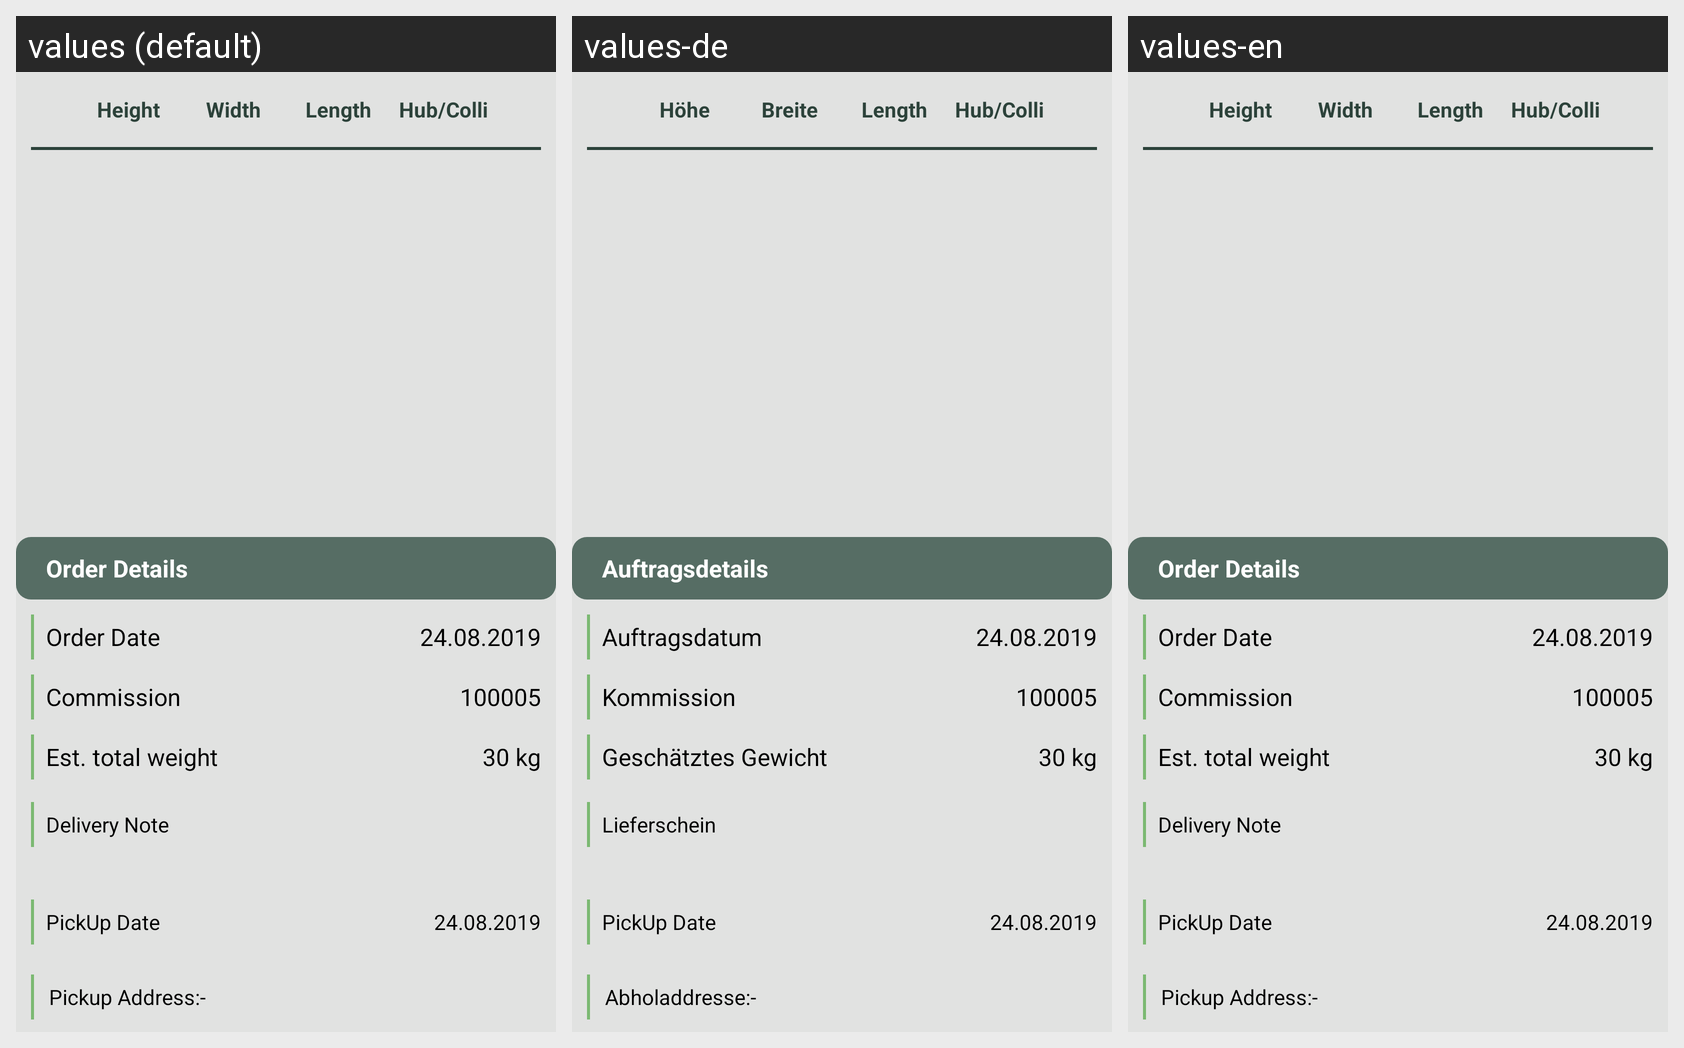

Here is an Android app screen in its default locale and in the app's own translations. Write out the translated-string differences for the strings that appear on this screen.
Android screen res/layout/fragment_order_details.xml rendered under 3 locales, left to right: values (default), values-de, values-en. Device: Nexus 5 (rendered at 1080×1920; each locale shown at half size, 540×960, under a caption strip naming it); theme AppTheme.
Strings drawn on this screen, with the default value and each locale's value (text and hints the layout hard-codes, and strings that could not be matched under every locale, appear in the picture but are not listed):

st_order_details
  values: Order Details
  values-de: Auftragsdetails
  values-en: Order Details

st_order_date
  values: Order Date
  values-de: Auftragsdatum
  values-en: Order Date

st_comission
  values: Commission
  values-de: Kommission
  values-en: Commission

st_estimated_total_weight
  values: Est. total weight
  values-de: Geschätztes Gewicht
  values-en: Est. total weight

st_delivery_note
  values: Delivery Note
  values-de: Lieferschein
  values-en: Delivery Note

st_height
  values: Height
  values-de: Höhe
  values-en: Height

st_width
  values: Width
  values-de: Breite
  values-en: Width

st_long
  values: Length
  values-de: Length  [not translated; the default value is used]
  values-en: Length  [not translated; the default value is used]

st_hub_colli
  values: Hub/Colli
  values-de: Hub/Colli
  values-en: Hub/Colli

ST_pickup_date
  values: PickUp Date
  values-de: PickUp Date
  values-en: PickUp Date

st_pickup_address_detail
  values: Pickup Address:-
  values-de: Abholaddresse:-
  values-en: Pickup Address:-
